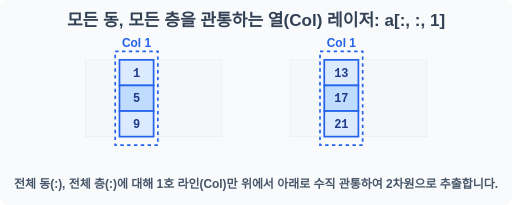
t = 0.00 s
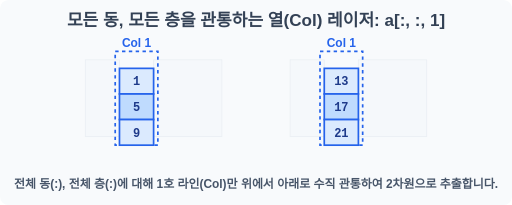
t = 0.60 s
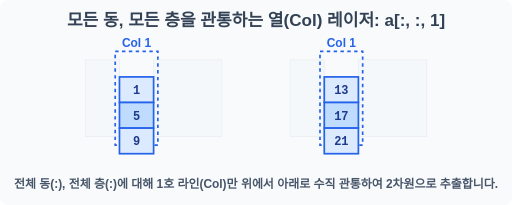
t = 1.20 s
t = 2.20 s: frame unchanged from t = 1.20 s, image omitted
t = 2.70 s: frame unchanged from t = 1.20 s, image omitted
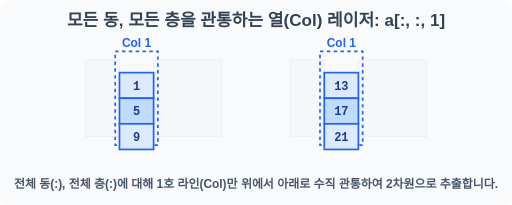
t = 3.40 s

The animated SVG that drew these frames (rendered in a browser with its animation timeline set to each time). Animation: 1 SMIL element (animateTransform=1); one cycle of 4.00 s, repeats indefinitely.

<svg width="600" height="240" viewBox="0 0 600 240" xmlns="http://www.w3.org/2000/svg">
    <rect width="600" height="240" fill="#f8fafc" rx="10"/>
    <text x="300" y="30" font-family="sans-serif" font-size="20" font-weight="bold" fill="#334155" text-anchor="middle">모든 동, 모든 층을 관통하는 열(Col) 레이저: a[:, :, 1]</text>
    <g transform="translate(100, 70)">
        <g stroke="#cbd5e1" stroke-width="1" opacity="0.3">
            <rect x="0" y="0" width="40" height="90" fill="#f1f5f9"/>
            <rect x="80" y="0" width="80" height="90" fill="#f1f5f9"/>
            
            <rect x="240" y="0" width="40" height="90" fill="#f1f5f9"/>
            <rect x="320" y="0" width="80" height="90" fill="#f1f5f9"/>
        </g>
        
        <rect x="35" y="-10" width="50" height="110" fill="none" stroke="#2563eb" stroke-width="2" stroke-dasharray="4"/>
        <rect x="275" y="-10" width="50" height="110" fill="none" stroke="#2563eb" stroke-width="2" stroke-dasharray="4"/>
        <text x="60" y="-15" font-family="sans-serif" font-size="14" font-weight="bold" fill="#2563eb" text-anchor="middle">Col 1</text>
        <text x="300" y="-15" font-family="sans-serif" font-size="14" font-weight="bold" fill="#2563eb" text-anchor="middle">Col 1</text>
        
        <g>
            <animateTransform attributeName="transform" type="translate" values="0,0; 0,20; 0,20; 0,0" dur="4s" repeatCount="indefinite" keyTimes="0;0.3;0.8;1"/>
            <g stroke="#2563eb" stroke-width="2">
                <rect x="40" y="0" width="40" height="30" fill="#dbeafe"/>
                <rect x="40" y="30" width="40" height="30" fill="#bfdbfe"/>
                <rect x="40" y="60" width="40" height="30" fill="#dbeafe"/>
                
                <rect x="280" y="0" width="40" height="30" fill="#dbeafe"/>
                <rect x="280" y="30" width="40" height="30" fill="#bfdbfe"/>
                <rect x="280" y="60" width="40" height="30" fill="#dbeafe"/>
            </g>
            <g font-family="monospace" font-size="14" font-weight="bold" fill="#1e3a8a" text-anchor="middle">
                <!-- Data -->
                <text x="60" y="20">1</text><text x="60" y="50">5</text><text x="60" y="80">9</text>
                <text x="300" y="20">13</text><text x="300" y="50">17</text><text x="300" y="80">21</text>
            </g>
        </g>
    </g>
    <text x="300" y="220" font-family="sans-serif" font-size="14" font-weight="bold" fill="#475569" text-anchor="middle">전체 동(:), 전체 층(:)에 대해 1호 라인(Col)만 위에서 아래로 수직 관통하여 2차원으로 추출합니다.</text>
</svg>
